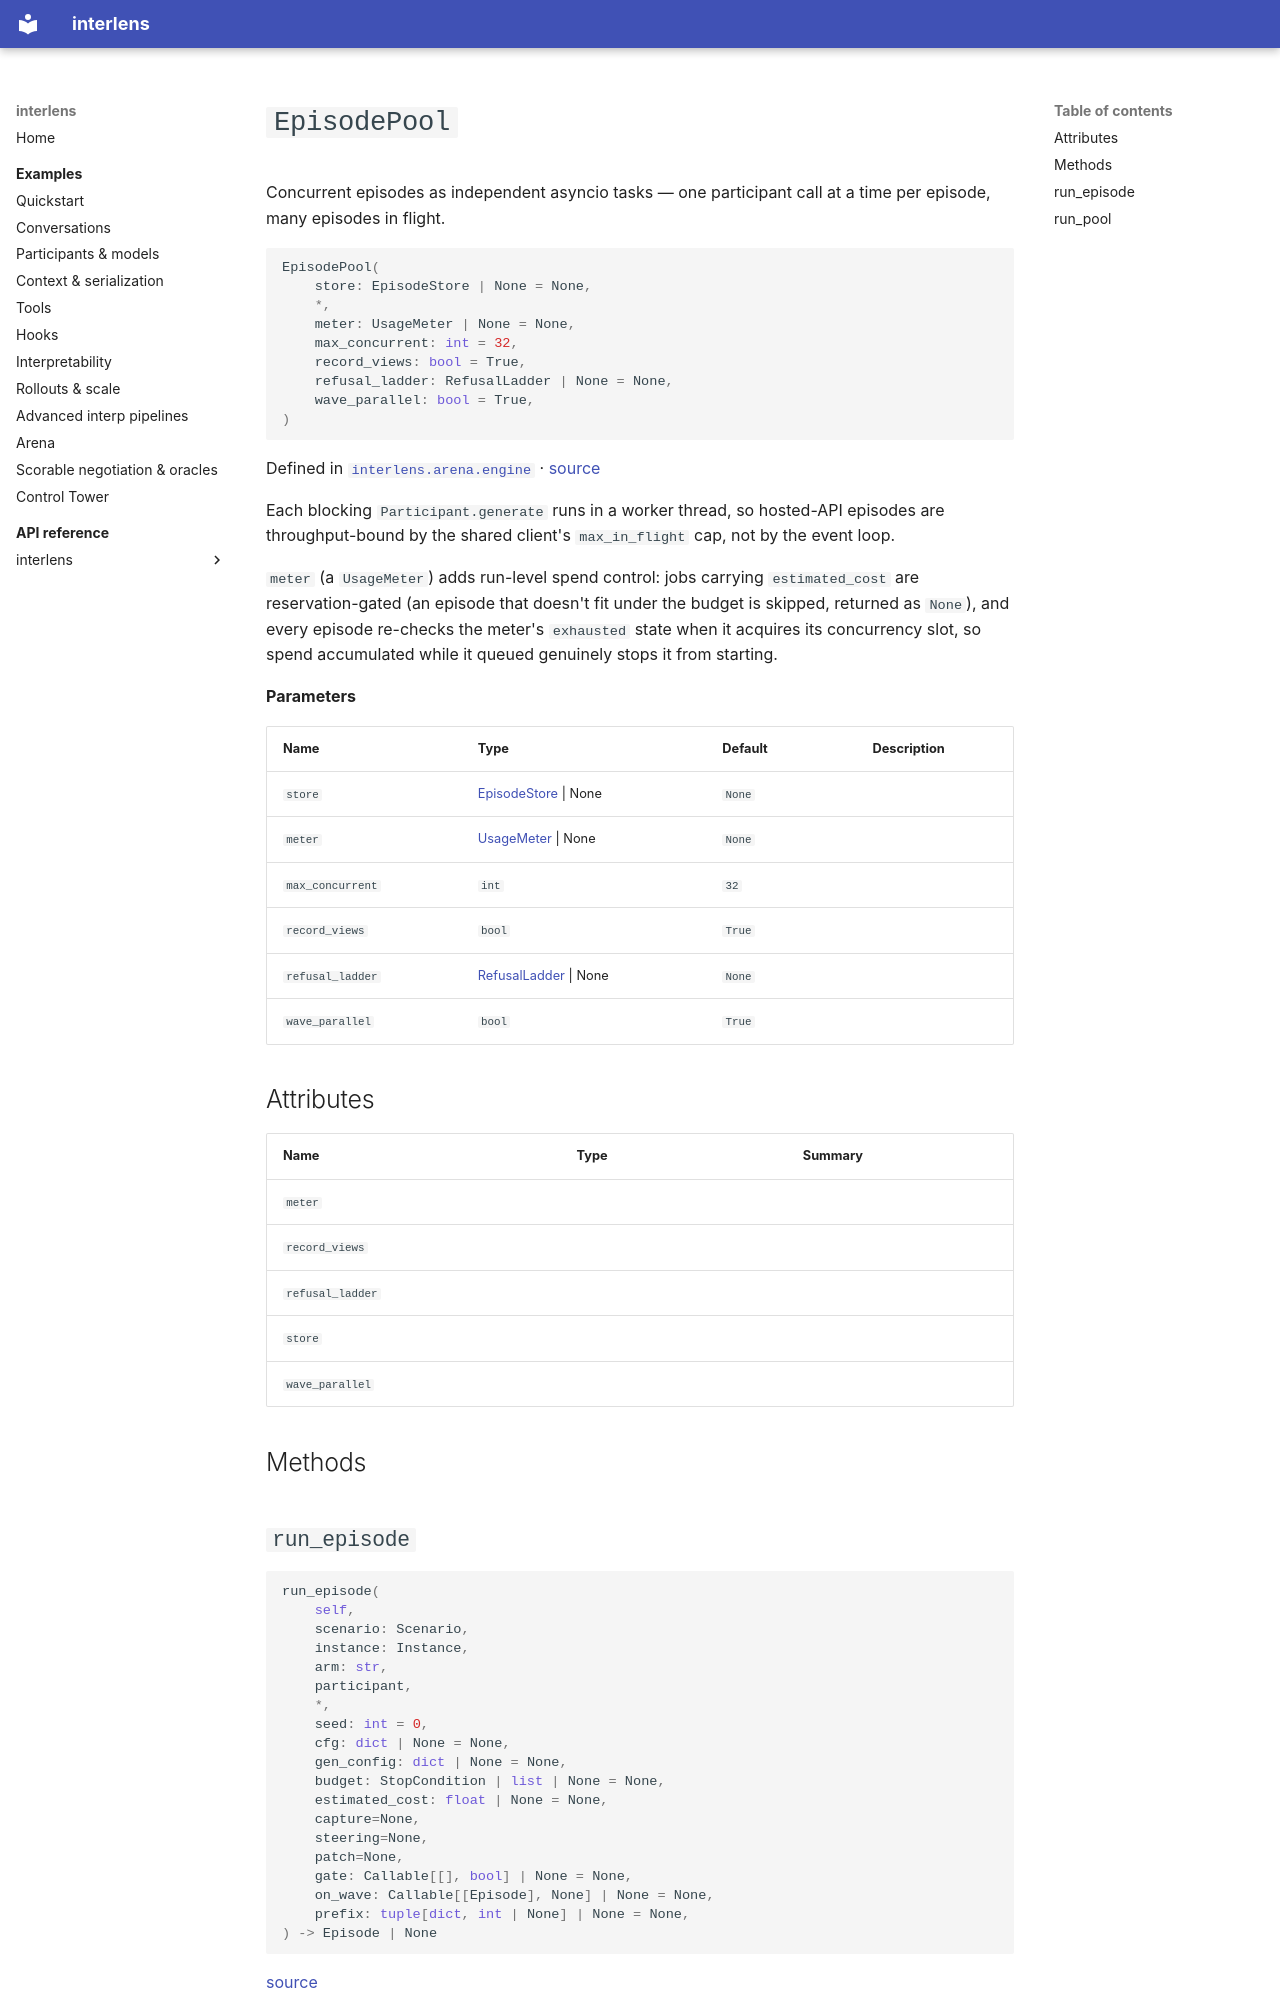

repository: Sid-MB/interlens · page: reference/interlens/arena/engine/EpisodePool/index.html · generator: mkdocs

# `EpisodePool`

Concurrent episodes as independent asyncio tasks — one participant call at a time per episode, many episodes in flight.

```python
EpisodePool(
	store: EpisodeStore | None = None,
	*,
	meter: UsageMeter | None = None,
	max_concurrent: int = 32,
	record_views: bool = True,
	refusal_ladder: RefusalLadder | None = None,
	wave_parallel: bool = True,
)
```

Defined in [`interlens.arena.engine`](index.md) · [source](https://github.com/Sid-MB/interlens/blob/main/src/interlens/arena/engine.py#L537-L757)

Each blocking `Participant.generate` runs in a worker thread, so hosted-API episodes
are throughput-bound by the shared client's `max_in_flight` cap, not by the event loop.

`meter` (a `UsageMeter`) adds run-level spend control: jobs carrying `estimated_cost` are
reservation-gated (an episode that doesn't fit under the budget is skipped, returned as `None`), and
every episode re-checks the meter's `exhausted` state when it acquires its concurrency slot, so spend
accumulated while it queued genuinely stops it from starting.

**Parameters**

| Name | Type | Default | Description |
|---|---|---|---|
| `store` | [EpisodeStore](../schema/EpisodeStore.md) \| None | `None` |  |
| `meter` | [UsageMeter](../../usage/UsageMeter.md) \| None | `None` |  |
| `max_concurrent` | `int` | `32` |  |
| `record_views` | `bool` | `True` |  |
| `refusal_ladder` | [RefusalLadder](../refusal/RefusalLadder.md) \| None | `None` |  |
| `wave_parallel` | `bool` | `True` |  |

## Attributes {#attributes}

| Name | Type | Summary |
|---|---|---|
| `meter` |  |  |
| `record_views` |  |  |
| `refusal_ladder` |  |  |
| `store` |  |  |
| `wave_parallel` |  |  |

## Methods {#methods}
